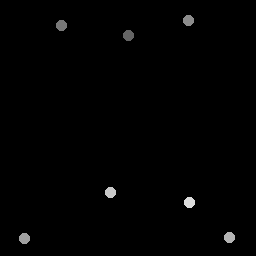

The file beside this chart, header and first rows:
128.5, 35.75
61.75, 26
189, 21
25, 239
230, 238
111, 193
190, 203
